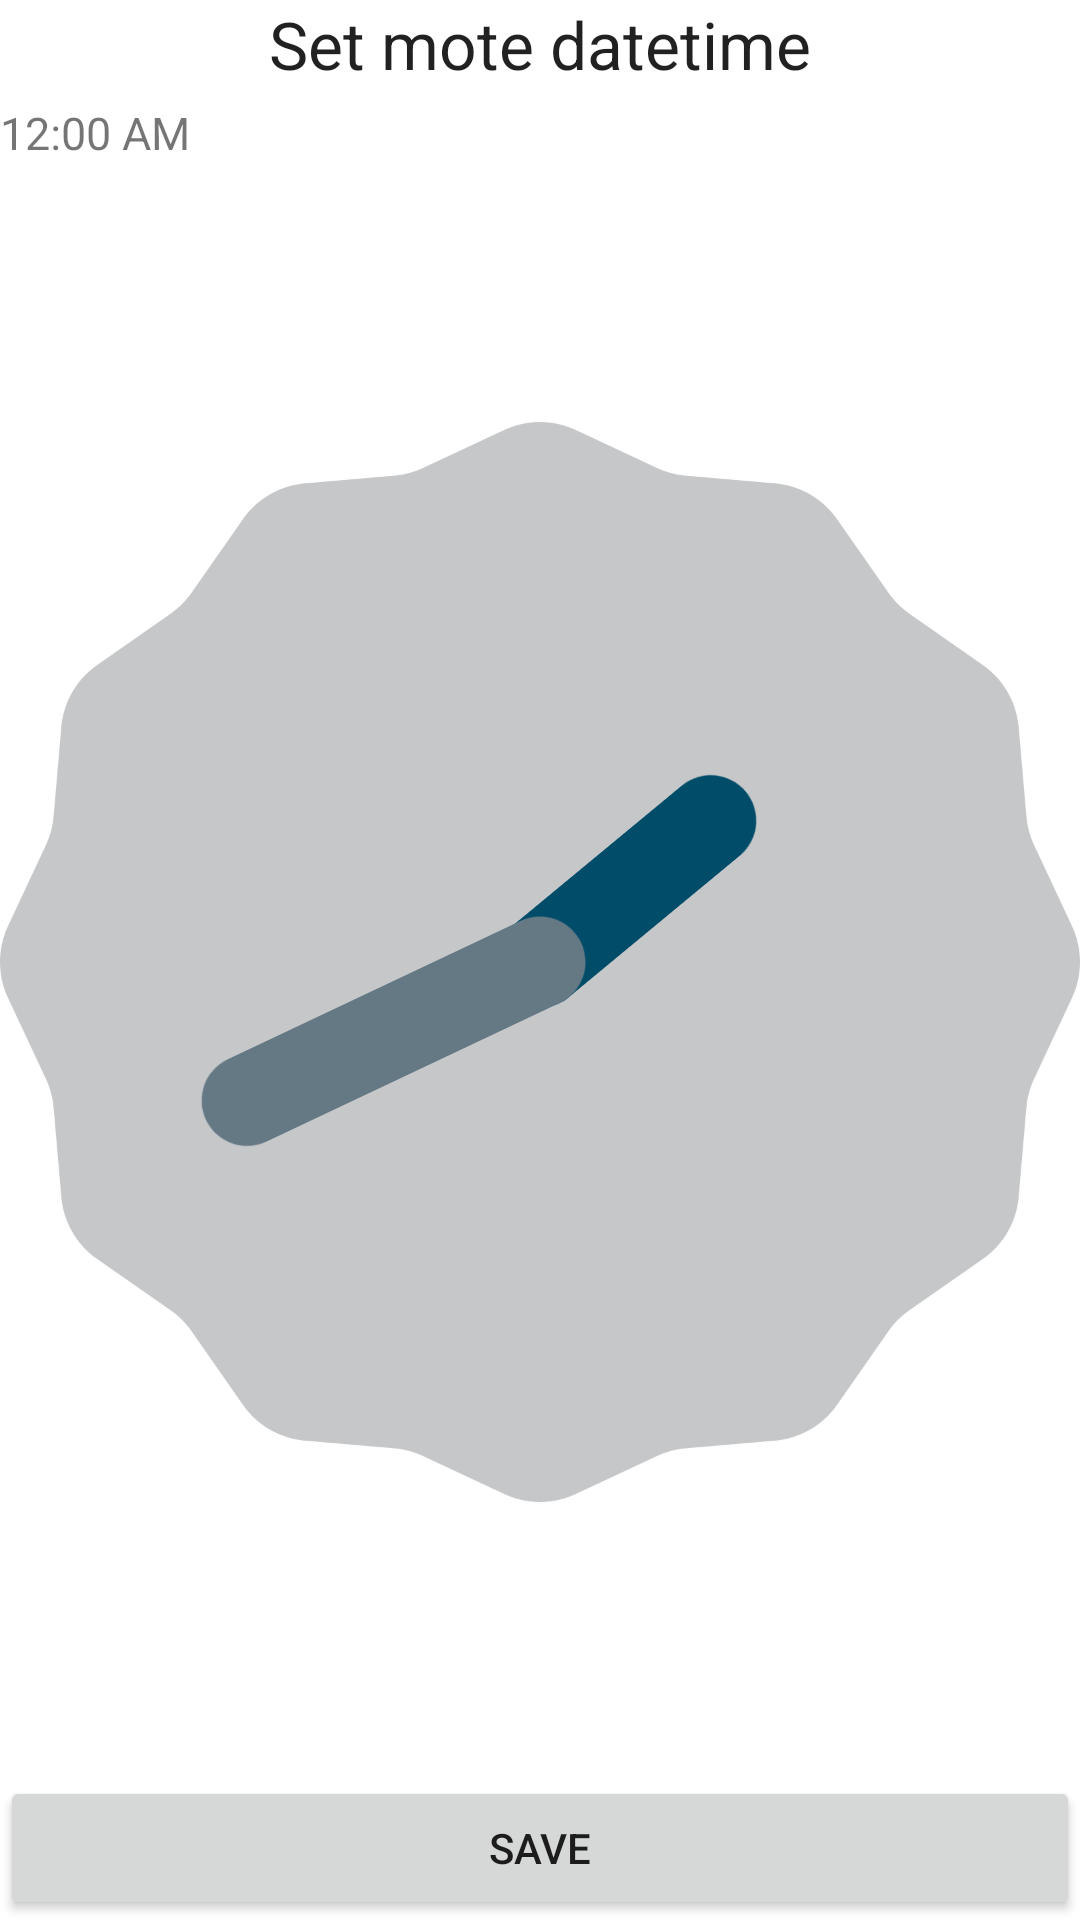

Android layout source for this screen:
<!-- AndroidManifest.xml: fallback theme Theme.MaterialComponents.DayNight.NoActionBar -->
<!-- res/layout/configuration_fragment.xml -->
<?xml version="1.0" encoding="utf-8"?>

<LinearLayout xmlns:android="http://schemas.android.com/apk/res/android"
    android:layout_width="match_parent"
    android:layout_height="fill_parent"
    android:orientation="vertical"
    android:showDividers="beginning|middle|end" >

    <TextView
        android:id="@+id/textView1"
        android:layout_width="match_parent"
        android:layout_height="wrap_content"
        android:layout_gravity="center"
        android:gravity="center"
        android:text="Set mote datetime"
        android:textAppearance="?android:attr/textAppearanceLarge" />

    <ImageView
        android:layout_width="fill_parent"
        android:layout_height="wrap_content"
        android:paddingBottom="2dp"
        android:paddingLeft="5dp"
        android:paddingRight="5dp"
        android:paddingTop="2dp"
        android:scaleType="fitXY"
        android:src="@android:drawable/divider_horizontal_dark" />

    <DigitalClock
        android:id="@+id/digitalClock1"
        android:layout_width="match_parent"
        android:layout_height="wrap_content"
        android:text="DigitalClock"
        android:textSize="15dp" />

    <AnalogClock
        android:id="@+id/analogClock1"
        android:layout_width="match_parent"
        android:layout_height="wrap_content"
        android:layout_weight="0.56" />
    
    <ImageView
            android:layout_width="fill_parent"
            android:layout_height="wrap_content"
            android:paddingBottom="2dp"
            android:paddingLeft="5dp"
            android:paddingRight="5dp"
            android:paddingTop="2dp"
            android:scaleType="fitXY"
            android:src="@android:drawable/divider_horizontal_dark" />

    <LinearLayout
        android:layout_width="fill_parent"
        android:layout_height="wrap_content"
        android:layout_weight="0"
        android:showDividers="middle" >

        <Button
            android:id="@+id/saveDateTimeButton"
            android:layout_width="wrap_content"
            android:layout_height="wrap_content"
            android:layout_weight="1"
            android:text="@string/save" />
    </LinearLayout>

</LinearLayout>
<!-- resources referenced by this layout -->
<resources>
  <string name="save">Save</string>
</resources>
